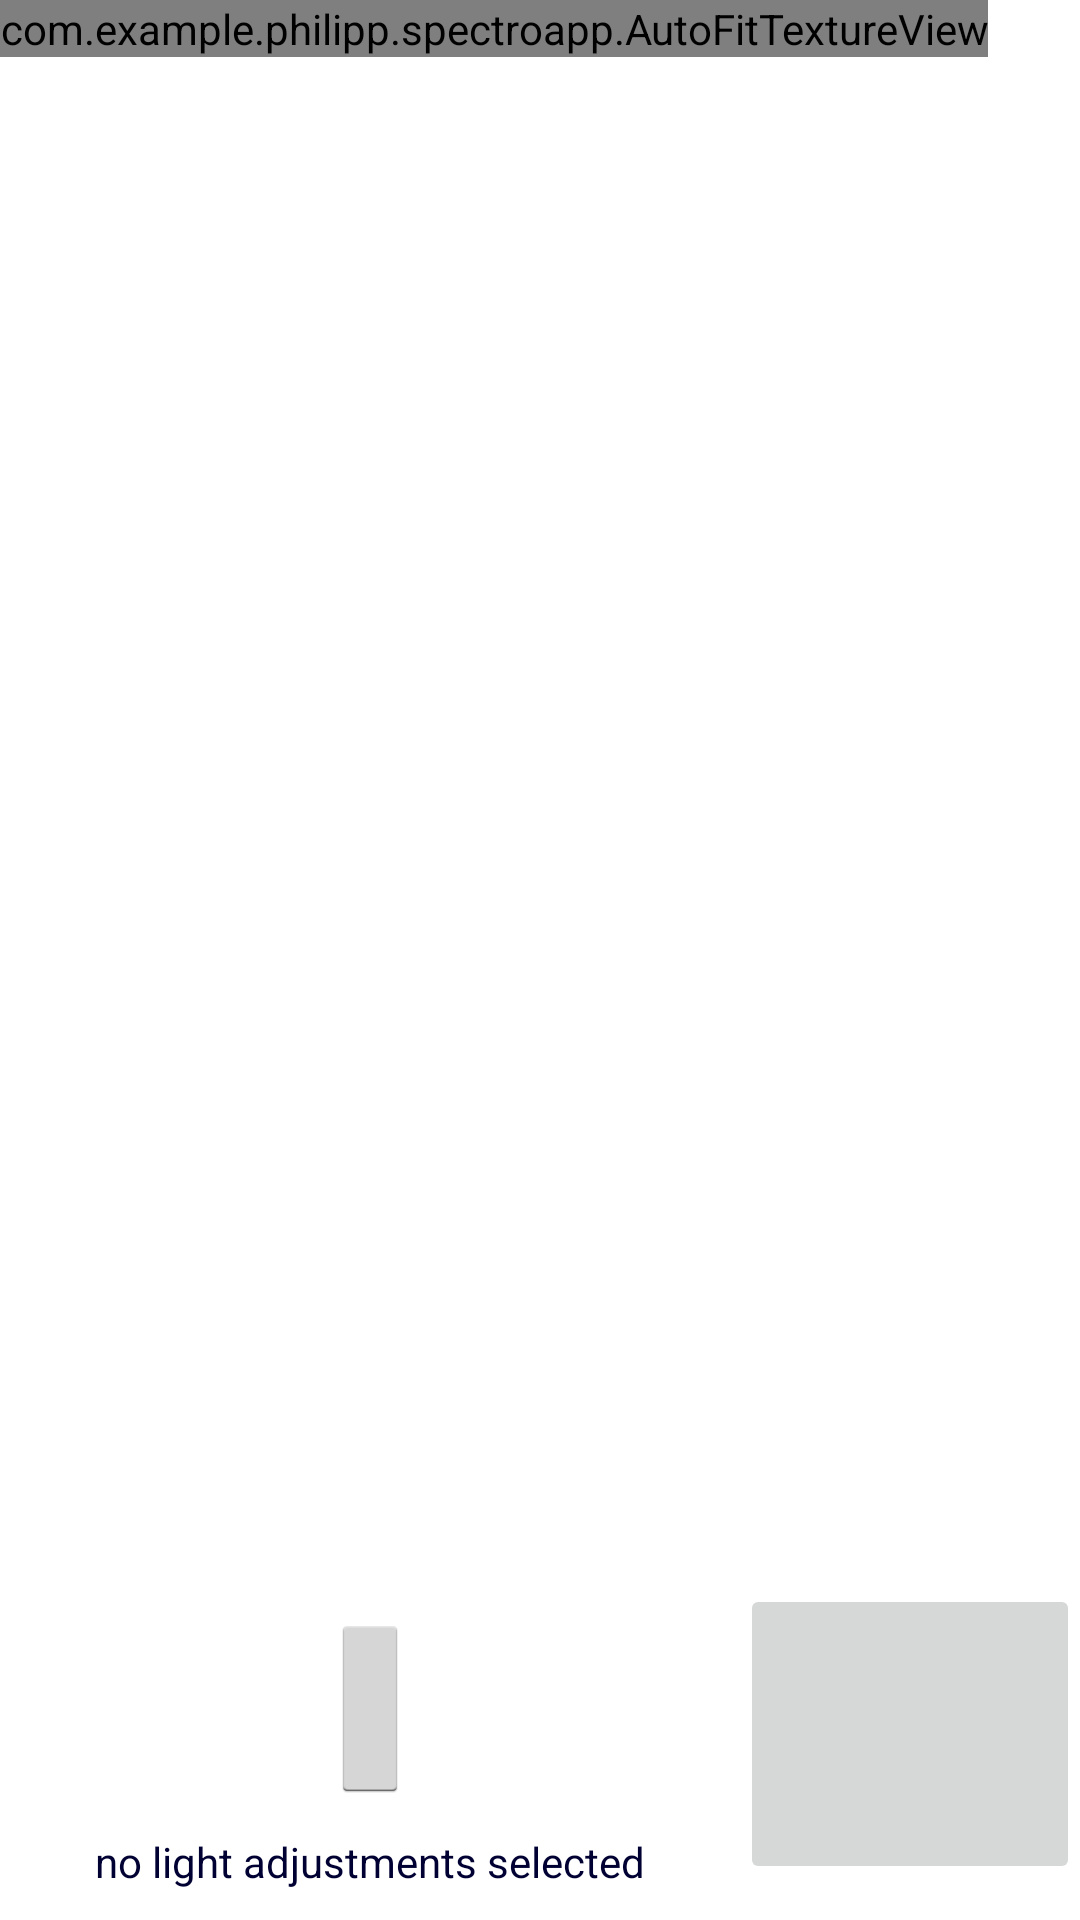

Reconstruct the res/layout file that produces this screen, plus the resources it refers to.
<!-- AndroidManifest.xml: application theme AppTheme -->
<!-- res/layout/fragment_camera_classification.xml -->
<?xml version="1.0" encoding="utf-8"?>
<RelativeLayout xmlns:android="http://schemas.android.com/apk/res/android"
    xmlns:app="http://schemas.android.com/apk/res-auto"
    android:layout_width="match_parent"
    android:layout_height="match_parent">

    <com.example.philipp.spectroapp.AutoFitTextureView
        android:id="@+id/texture"
        android:layout_width="wrap_content"
        android:layout_height="wrap_content"
        android:layout_alignParentStart="true"
        android:layout_alignParentTop="true" />

    <FrameLayout
        android:id="@+id/control"
        android:layout_width="match_parent"
        android:layout_height="112dp"
        android:layout_alignParentBottom="true"
        android:layout_alignParentStart="true"
        android:background="@android:color/background_light">

        <LinearLayout
            android:layout_width="match_parent"
            android:layout_height="match_parent"
            android:orientation="horizontal">

            <LinearLayout
                android:layout_width="wrap_content"
                android:layout_height="match_parent"
                android:layout_weight="1"
                android:orientation="vertical">

                <ImageButton
                    android:id="@+id/btn_Light"
                    style="@android:style/Widget.Holo.Light.ImageButton"
                    android:layout_width="wrap_content"
                    android:layout_height="wrap_content"
                    android:layout_gravity="center_vertical|center_horizontal"
                    android:layout_margin="10dp"
                    android:layout_weight="1"
                    android:contentDescription="@string/description_info"
                    android:src="@drawable/sun" />

                <TextView
                    android:id="@+id/txt_Light"
                    android:layout_width="wrap_content"
                    android:layout_height="wrap_content"
                    android:layout_gravity="center_vertical|center_horizontal"
                    android:layout_marginBottom="10dp"
                    android:text="no light adjustments selected" />

            </LinearLayout>

            <ImageButton
                android:id="@+id/btn_Classify"
                android:layout_width="50dp"
                android:layout_height="100dp"
                android:layout_weight="1"
                app:srcCompat="@drawable/search" />

        </LinearLayout>
    </FrameLayout>

</RelativeLayout>
<!-- resources referenced by this layout -->
<resources>
  <string name="description_info">Info</string>
  <style name="AppTheme" parent="Theme.AppCompat.Light">
          
          <item name="colorPrimary">@color/colorPrimary</item>
          <item name="colorPrimaryDark">@color/colorPrimaryDark</item>
          <item name="colorAccent">@color/colorAccent</item>
          <item name="colorControlNormal">@color/colorControlNormal</item>
          <item name="android:colorBackground">@color/colorBackground</item>
          <item name="android:colorForeground">@color/colorForeground</item>
          <item name="android:navigationBarColor">@color/colorPrimaryDark</item>
          <item name="android:statusBarColor">@color/colorPrimaryDark</item>
          <item name="android:textColor">@color/textColorPrimary</item>
  
      </style>
  <color name="colorPrimary">#778899</color>
  <color name="colorPrimaryDark">#000033</color>
  <color name="colorAccent">#FF8000</color>
  <color name="colorControlNormal">#000033</color>
  <color name="colorBackground">#ffffff</color>
  <color name="colorForeground">#000033</color>
  <color name="textColorPrimary">#000033</color>
</resources>
